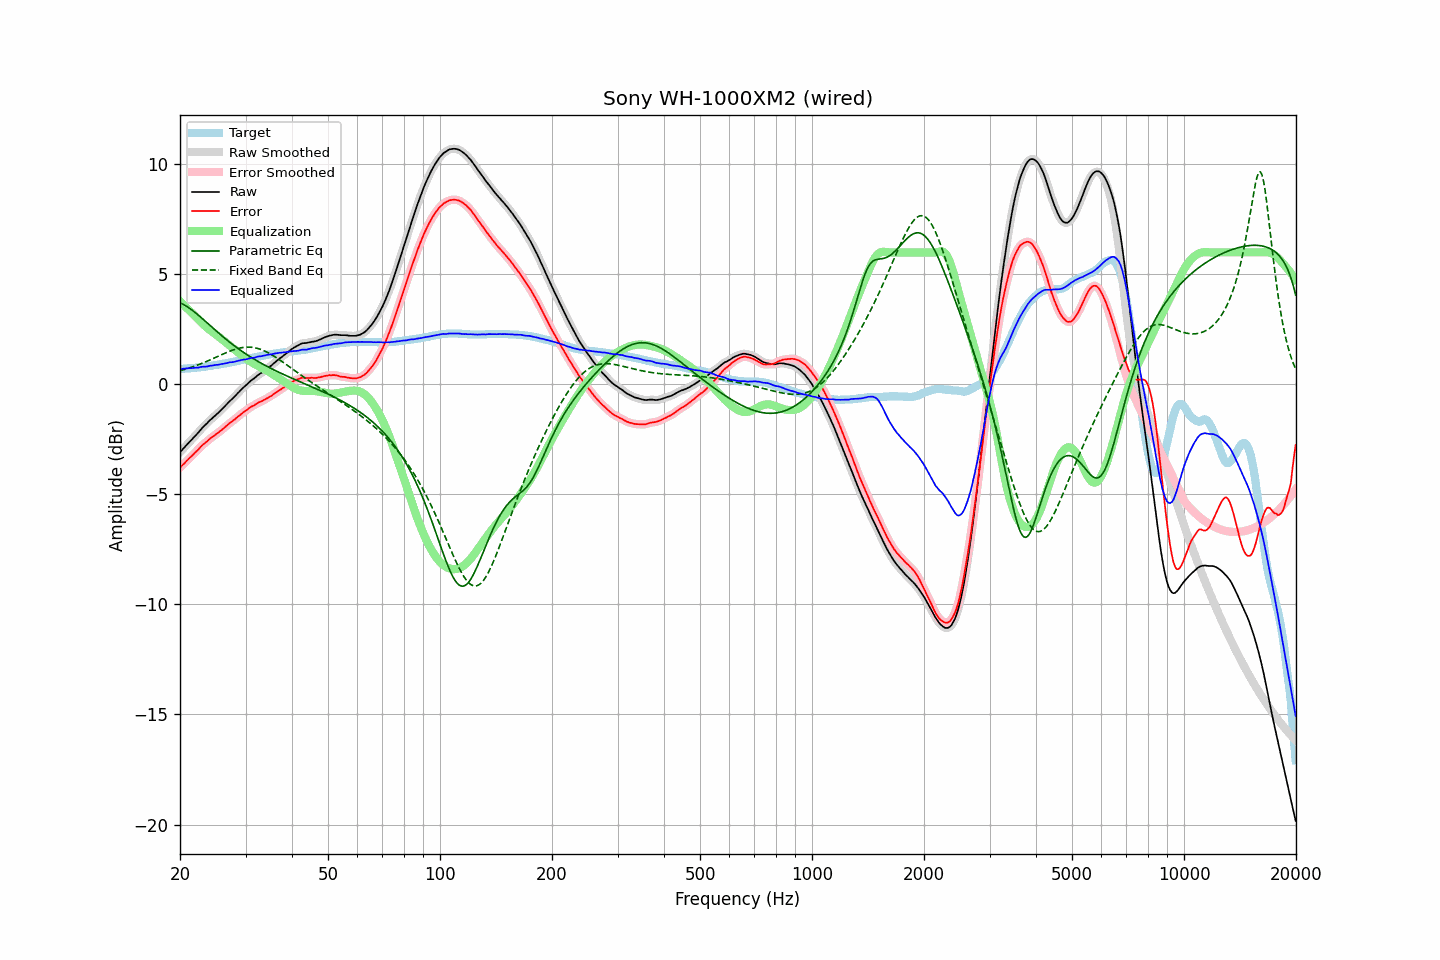

The data file committed next to this chart (first rows):
frequency, raw, error, smoothed, error_smoothed, equalization, parametric_eq, fixed_band_eq, equalized_raw, equalized_smoothed, target
20.00, -3.08, -3.78, -3.08, -3.78, 3.78, 3.71, 0.62, 0.70, 0.70, 0.70
20.20, -3.00, -3.70, -3.00, -3.71, 3.71, 3.68, 0.64, 0.71, 0.71, 0.70
20.40, -2.92, -3.63, -2.92, -3.64, 3.64, 3.64, 0.66, 0.71, 0.71, 0.71
20.61, -2.84, -3.57, -2.84, -3.56, 3.56, 3.60, 0.69, 0.72, 0.72, 0.72
20.81, -2.76, -3.48, -2.76, -3.49, 3.49, 3.55, 0.71, 0.73, 0.73, 0.72
21.02, -2.68, -3.41, -2.68, -3.41, 3.42, 3.51, 0.73, 0.74, 0.74, 0.73
21.23, -2.60, -3.33, -2.60, -3.34, 3.34, 3.46, 0.75, 0.74, 0.74, 0.73
21.44, -2.53, -3.27, -2.53, -3.27, 3.27, 3.40, 0.78, 0.74, 0.74, 0.74
21.66, -2.45, -3.21, -2.45, -3.20, 3.20, 3.35, 0.80, 0.75, 0.75, 0.75
21.87, -2.37, -3.12, -2.37, -3.13, 3.12, 3.29, 0.83, 0.75, 0.75, 0.75
22.09, -2.29, -3.05, -2.29, -3.06, 3.05, 3.23, 0.86, 0.76, 0.76, 0.76
22.31, -2.22, -2.99, -2.21, -2.98, 2.98, 3.17, 0.88, 0.76, 0.77, 0.77
22.54, -2.13, -2.91, -2.13, -2.91, 2.91, 3.11, 0.91, 0.77, 0.78, 0.77
22.76, -2.04, -2.82, -2.05, -2.83, 2.84, 3.05, 0.94, 0.79, 0.79, 0.78
22.99, -1.96, -2.76, -1.96, -2.76, 2.77, 2.98, 0.97, 0.80, 0.80, 0.79
23.22, -1.89, -2.70, -1.89, -2.69, 2.70, 2.92, 1.00, 0.81, 0.81, 0.80
23.45, -1.82, -2.63, -1.82, -2.63, 2.63, 2.86, 1.03, 0.81, 0.81, 0.81
23.69, -1.75, -2.58, -1.75, -2.57, 2.57, 2.79, 1.06, 0.82, 0.82, 0.82
23.92, -1.67, -2.50, -1.67, -2.51, 2.51, 2.72, 1.09, 0.84, 0.83, 0.83
24.16, -1.60, -2.44, -1.60, -2.45, 2.45, 2.66, 1.12, 0.85, 0.85, 0.84
24.40, -1.54, -2.39, -1.54, -2.39, 2.40, 2.59, 1.16, 0.86, 0.86, 0.85
24.65, -1.47, -2.35, -1.47, -2.34, 2.34, 2.53, 1.19, 0.87, 0.87, 0.87
24.89, -1.40, -2.28, -1.41, -2.29, 2.29, 2.46, 1.22, 0.89, 0.88, 0.88
25.14, -1.34, -2.23, -1.34, -2.23, 2.23, 2.40, 1.26, 0.89, 0.89, 0.89
25.39, -1.28, -2.18, -1.27, -2.18, 2.18, 2.34, 1.29, 0.90, 0.90, 0.90
25.65, -1.20, -2.12, -1.21, -2.12, 2.12, 2.27, 1.32, 0.92, 0.91, 0.91
25.91, -1.13, -2.07, -1.13, -2.06, 2.06, 2.21, 1.36, 0.93, 0.93, 0.93
26.16, -1.06, -2.00, -1.06, -2.00, 2.00, 2.15, 1.39, 0.94, 0.94, 0.94
26.43, -0.98, -1.94, -0.99, -1.94, 1.94, 2.09, 1.42, 0.96, 0.95, 0.95
26.69, -0.91, -1.87, -0.91, -1.87, 1.88, 2.03, 1.45, 0.97, 0.97, 0.96
26.96, -0.83, -1.82, -0.83, -1.81, 1.82, 1.97, 1.48, 0.99, 0.99, 0.98
27.23, -0.75, -1.75, -0.76, -1.75, 1.76, 1.91, 1.51, 1.01, 1.00, 0.99
27.50, -0.69, -1.71, -0.69, -1.70, 1.70, 1.86, 1.54, 1.01, 1.01, 1.01
27.77, -0.62, -1.64, -0.62, -1.65, 1.64, 1.80, 1.57, 1.02, 1.02, 1.02
28.05, -0.55, -1.59, -0.55, -1.59, 1.58, 1.74, 1.59, 1.03, 1.03, 1.04
28.33, -0.47, -1.52, -0.47, -1.53, 1.52, 1.69, 1.61, 1.05, 1.05, 1.05
28.62, -0.39, -1.47, -0.39, -1.47, 1.47, 1.64, 1.63, 1.07, 1.07, 1.07
28.90, -0.32, -1.40, -0.32, -1.40, 1.41, 1.58, 1.65, 1.09, 1.09, 1.08
29.19, -0.24, -1.34, -0.24, -1.34, 1.35, 1.53, 1.67, 1.11, 1.11, 1.10
29.48, -0.17, -1.28, -0.17, -1.29, 1.29, 1.48, 1.68, 1.12, 1.12, 1.11
29.78, -0.10, -1.24, -0.10, -1.24, 1.23, 1.43, 1.69, 1.13, 1.13, 1.13
30.08, -0.04, -1.19, -0.04, -1.18, 1.18, 1.38, 1.69, 1.14, 1.14, 1.14
30.38, 0.03, -1.14, 0.03, -1.13, 1.13, 1.34, 1.70, 1.16, 1.16, 1.16
30.68, 0.10, -1.07, 0.10, -1.08, 1.08, 1.29, 1.70, 1.18, 1.18, 1.17
30.99, 0.17, -1.03, 0.16, -1.03, 1.03, 1.24, 1.69, 1.20, 1.19, 1.19
31.30, 0.22, -0.99, 0.22, -0.99, 0.99, 1.20, 1.69, 1.21, 1.21, 1.20
31.61, 0.27, -0.95, 0.27, -0.95, 0.94, 1.15, 1.68, 1.21, 1.22, 1.22
31.93, 0.33, -0.91, 0.33, -0.90, 0.90, 1.11, 1.66, 1.23, 1.23, 1.23
32.24, 0.40, -0.85, 0.39, -0.86, 0.86, 1.07, 1.64, 1.26, 1.25, 1.25
32.57, 0.45, -0.82, 0.45, -0.82, 0.82, 1.03, 1.62, 1.27, 1.27, 1.26
32.89, 0.50, -0.78, 0.50, -0.78, 0.79, 0.98, 1.60, 1.29, 1.28, 1.28
33.22, 0.54, -0.75, 0.54, -0.75, 0.75, 0.94, 1.57, 1.29, 1.29, 1.29
33.55, 0.60, -0.71, 0.60, -0.72, 0.71, 0.90, 1.54, 1.31, 1.31, 1.31
33.89, 0.65, -0.67, 0.65, -0.68, 0.67, 0.86, 1.51, 1.32, 1.32, 1.32
34.23, 0.71, -0.64, 0.71, -0.63, 0.63, 0.83, 1.47, 1.34, 1.34, 1.34
34.57, 0.76, -0.59, 0.76, -0.59, 0.59, 0.79, 1.43, 1.35, 1.35, 1.35
34.92, 0.82, -0.55, 0.82, -0.55, 0.55, 0.75, 1.39, 1.37, 1.36, 1.36
35.27, 0.87, -0.52, 0.87, -0.51, 0.50, 0.71, 1.35, 1.37, 1.38, 1.38
35.62, 0.94, -0.46, 0.94, -0.46, 0.45, 0.68, 1.31, 1.39, 1.39, 1.39
35.97, 1.00, -0.40, 1.00, -0.41, 0.41, 0.64, 1.26, 1.41, 1.40, 1.40
... 635 more rows
